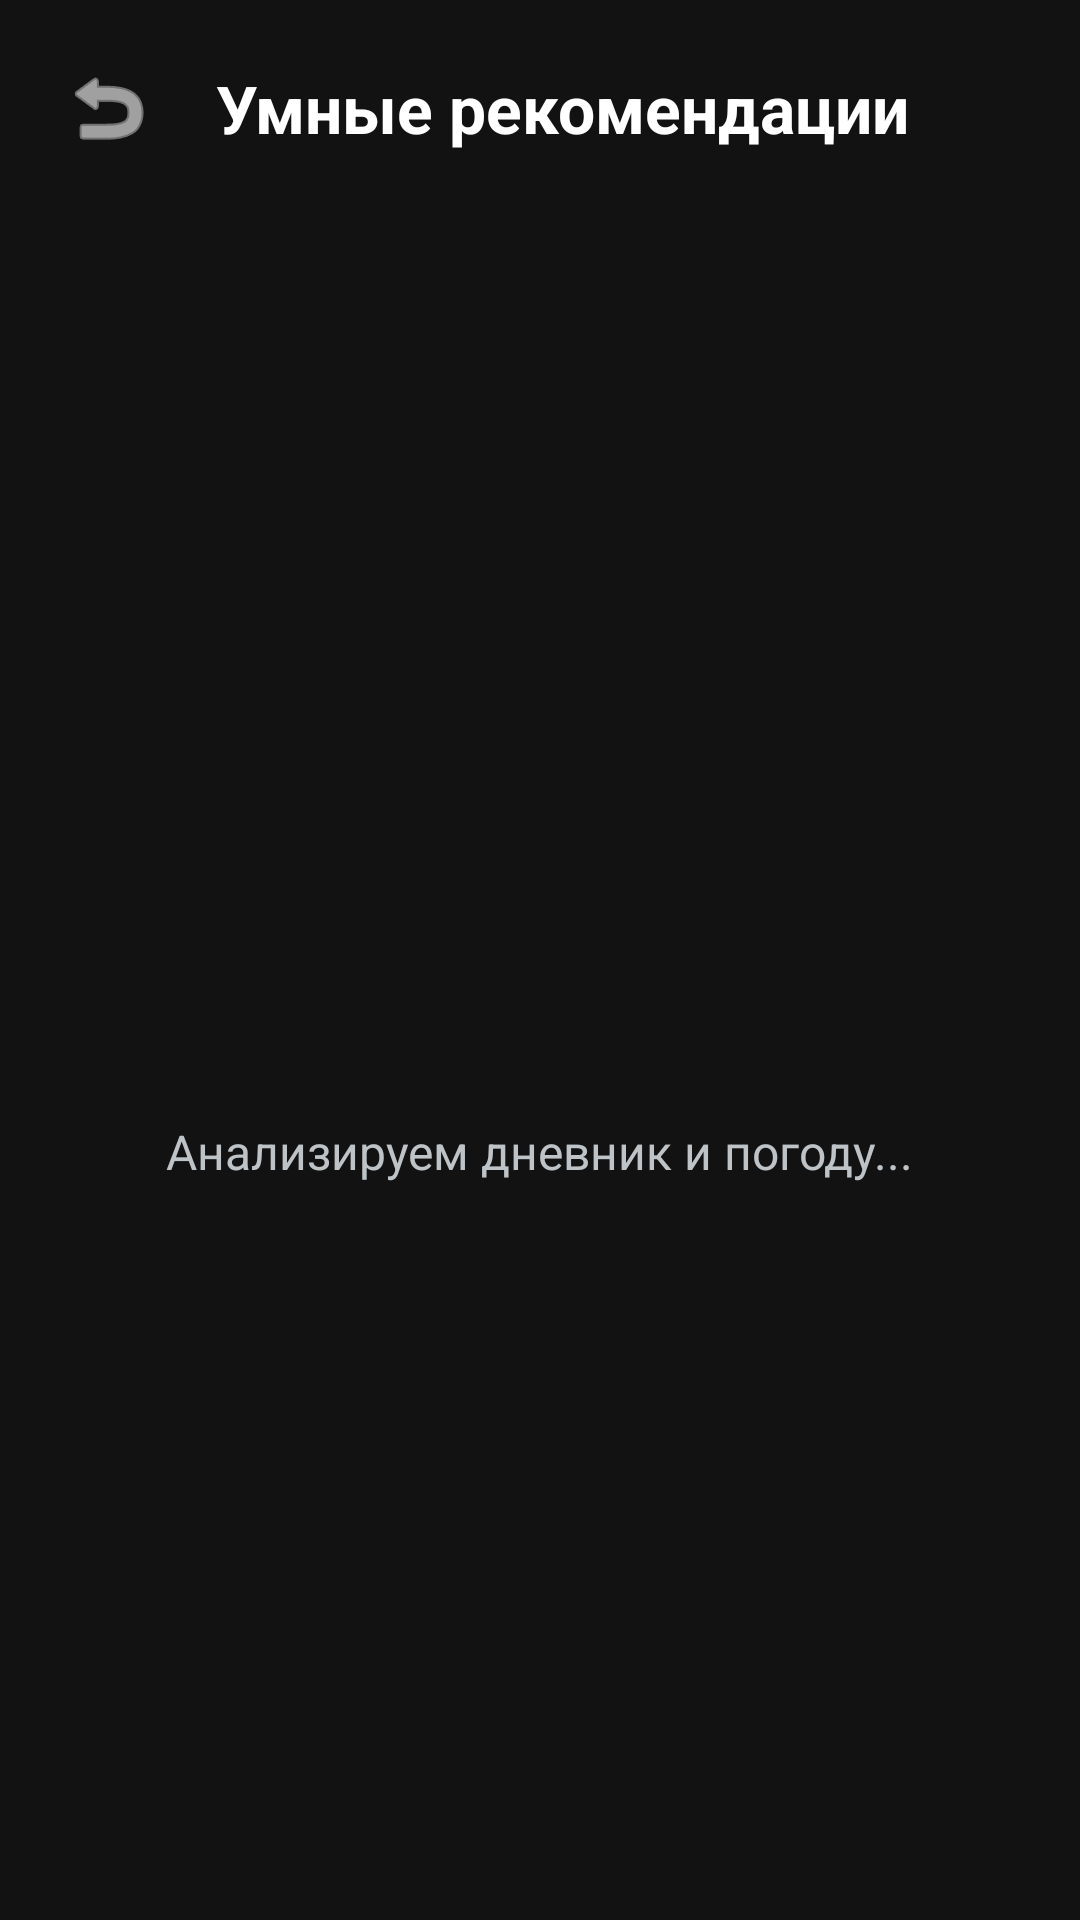

The Android layout XML behind this screen, and the referenced resources:
<!-- AndroidManifest.xml: application theme Theme.MeteoPomoshik -->
<!-- res/layout/activity_advice.xml -->
<?xml version="1.0" encoding="utf-8"?>
<LinearLayout xmlns:android="http://schemas.android.com/apk/res/android"
    xmlns:app="http://schemas.android.com/apk/res-auto"
    android:layout_width="match_parent"
    android:layout_height="match_parent"
    android:orientation="vertical"
    android:background="#121212"
    android:padding="16dp">

    <LinearLayout
        android:layout_width="match_parent"
        android:layout_height="wrap_content"
        android:orientation="horizontal"
        android:gravity="center_vertical"
        android:layout_marginBottom="24dp">

        <ImageButton
            android:id="@+id/btnBack"
            android:layout_width="40dp"
            android:layout_height="40dp"
            android:background="?attr/selectableItemBackgroundBorderless"
            android:src="@android:drawable/ic_menu_revert"
            app:tint="#ffffff" />

        <TextView
            android:layout_width="wrap_content"
            android:layout_height="wrap_content"
            android:text="Умные рекомендации"
            android:textSize="22sp"
            android:textStyle="bold"
            android:textColor="#ffffff"
            android:layout_marginStart="16dp" />
    </LinearLayout>

    <LinearLayout
        android:id="@+id/layoutLoading"
        android:layout_width="match_parent"
        android:layout_height="match_parent"
        android:orientation="vertical"
        android:gravity="center"
        android:visibility="visible">

        <ProgressBar
            android:layout_width="wrap_content"
            android:layout_height="wrap_content"
            android:indeterminateTint="#3498db"
            android:layout_marginBottom="16dp"/>

        <TextView
            android:layout_width="wrap_content"
            android:layout_height="wrap_content"
            android:text="Анализируем дневник и погоду..."
            android:textColor="#bdc3c7"
            android:textSize="16sp"/>
    </LinearLayout>

    <TextView
        android:id="@+id/tvEmpty"
        android:layout_width="match_parent"
        android:layout_height="match_parent"
        android:text="На сегодня рекомендаций нет"
        android:gravity="center"
        android:textColor="#bdc3c7"
        android:textSize="18sp"
        android:visibility="gone"/>

    <androidx.recyclerview.widget.RecyclerView
        android:id="@+id/recyclerView"
        android:layout_width="match_parent"
        android:layout_height="match_parent"
        android:visibility="gone"/>

</LinearLayout>
<!-- resources referenced by this layout -->
<resources>
  <style name="Theme.MeteoPomoshik" parent="Base.Theme.MeteoPomoshik" />
  <style name="Base.Theme.MeteoPomoshik" parent="Theme.Material3.DayNight.NoActionBar">
          
          
      </style>
</resources>
